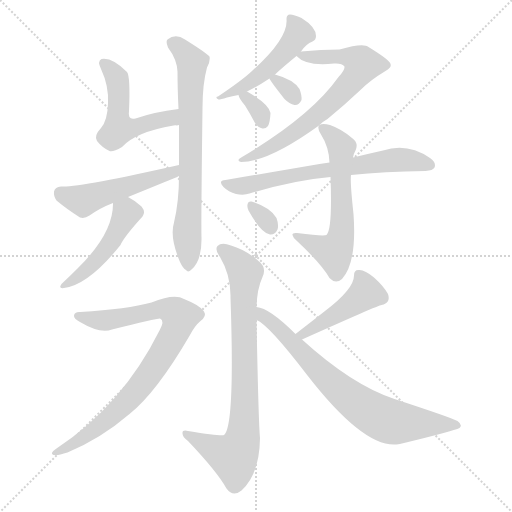
t = 0.00 s
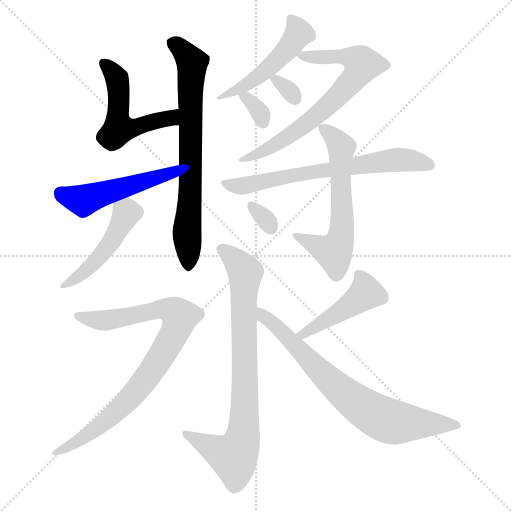
t = 2.12 s
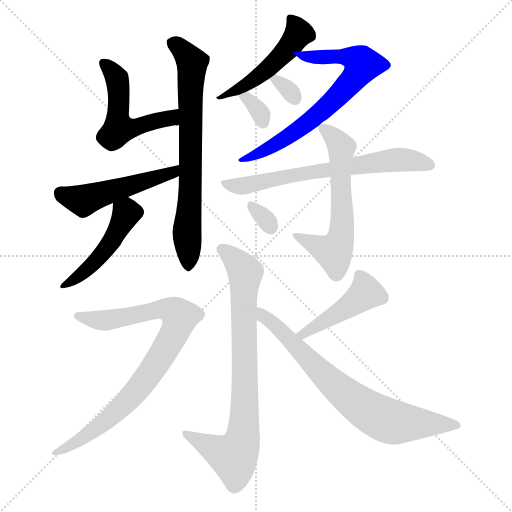
t = 4.25 s
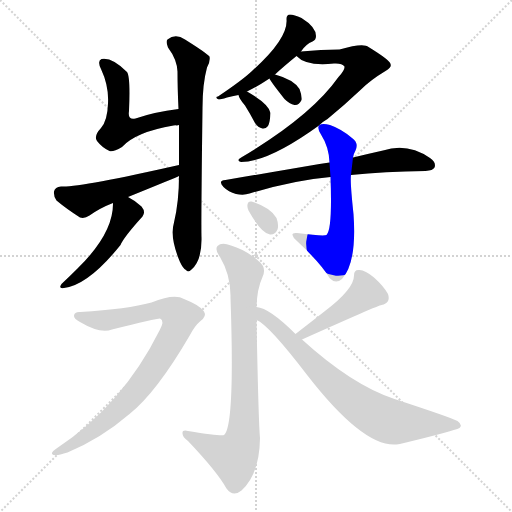
t = 6.37 s
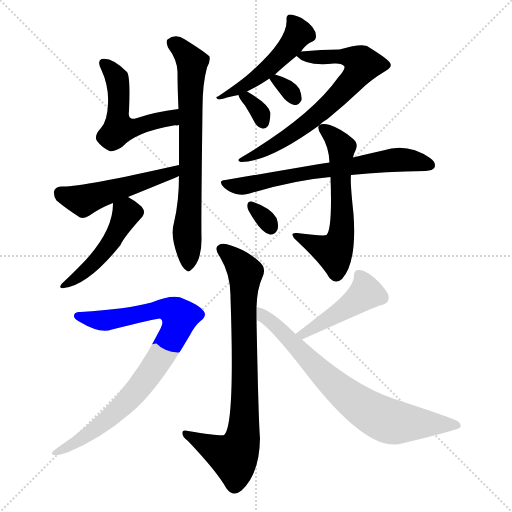
t = 8.50 s
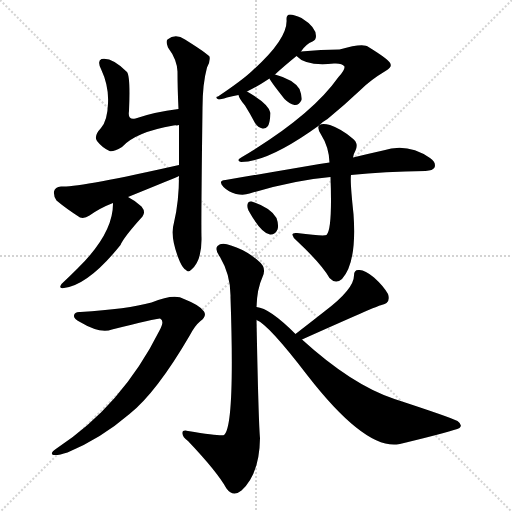
t = 10.62 s

The animated SVG that drew these frames (rendered in a browser with its animation timeline set to each time). Animation: 15 CSS @keyframes rules; one cycle of 10.62 s.

<svg version="1.1" viewBox="0 0 1024 1024" xmlns="http://www.w3.org/2000/svg">
  <g stroke="lightgray" stroke-dasharray="1,1" stroke-width="1" transform="scale(4, 4)">
    <line x1="0" y1="0" x2="256" y2="256"></line>
    <line x1="256" y1="0" x2="0" y2="256"></line>
    <line x1="128" y1="0" x2="128" y2="256"></line>
    <line x1="0" y1="128" x2="256" y2="128"></line>
  </g>
<g transform="scale(1, -1) translate(0, -900)">
   <style type="text/css">
    @keyframes keyframes0 {
      from {
       stroke: blue;
       stroke-dashoffset: 518;
       stroke-width: 128;
       }
       63% {
       animation-timing-function: step-end;
       stroke: blue;
       stroke-dashoffset: 0;
       stroke-width: 128;
       }
       to {
       stroke: black;
       stroke-width: 1024;
       }
       }
       #make-me-a-hanzi-animation-0 {
         animation: keyframes0 0.671549s both;
         animation-delay: 0.000000s;
         animation-timing-function: linear;
       }
    @keyframes keyframes1 {
      from {
       stroke: blue;
       stroke-dashoffset: 716;
       stroke-width: 128;
       }
       70% {
       animation-timing-function: step-end;
       stroke: blue;
       stroke-dashoffset: 0;
       stroke-width: 128;
       }
       to {
       stroke: black;
       stroke-width: 1024;
       }
       }
       #make-me-a-hanzi-animation-1 {
         animation: keyframes1 0.832682s both;
         animation-delay: 0.671549s;
         animation-timing-function: linear;
       }
    @keyframes keyframes2 {
      from {
       stroke: blue;
       stroke-dashoffset: 500;
       stroke-width: 128;
       }
       62% {
       animation-timing-function: step-end;
       stroke: blue;
       stroke-dashoffset: 0;
       stroke-width: 128;
       }
       to {
       stroke: black;
       stroke-width: 1024;
       }
       }
       #make-me-a-hanzi-animation-2 {
         animation: keyframes2 0.656901s both;
         animation-delay: 1.504232s;
         animation-timing-function: linear;
       }
    @keyframes keyframes3 {
      from {
       stroke: blue;
       stroke-dashoffset: 466;
       stroke-width: 128;
       }
       60% {
       animation-timing-function: step-end;
       stroke: blue;
       stroke-dashoffset: 0;
       stroke-width: 128;
       }
       to {
       stroke: black;
       stroke-width: 1024;
       }
       }
       #make-me-a-hanzi-animation-3 {
         animation: keyframes3 0.629232s both;
         animation-delay: 2.161133s;
         animation-timing-function: linear;
       }
    @keyframes keyframes4 {
      from {
       stroke: blue;
       stroke-dashoffset: 494;
       stroke-width: 128;
       }
       62% {
       animation-timing-function: step-end;
       stroke: blue;
       stroke-dashoffset: 0;
       stroke-width: 128;
       }
       to {
       stroke: black;
       stroke-width: 1024;
       }
       }
       #make-me-a-hanzi-animation-4 {
         animation: keyframes4 0.652018s both;
         animation-delay: 2.790365s;
         animation-timing-function: linear;
       }
    @keyframes keyframes5 {
      from {
       stroke: blue;
       stroke-dashoffset: 694;
       stroke-width: 128;
       }
       69% {
       animation-timing-function: step-end;
       stroke: blue;
       stroke-dashoffset: 0;
       stroke-width: 128;
       }
       to {
       stroke: black;
       stroke-width: 1024;
       }
       }
       #make-me-a-hanzi-animation-5 {
         animation: keyframes5 0.814779s both;
         animation-delay: 3.442383s;
         animation-timing-function: linear;
       }
    @keyframes keyframes6 {
      from {
       stroke: blue;
       stroke-dashoffset: 315;
       stroke-width: 128;
       }
       51% {
       animation-timing-function: step-end;
       stroke: blue;
       stroke-dashoffset: 0;
       stroke-width: 128;
       }
       to {
       stroke: black;
       stroke-width: 1024;
       }
       }
       #make-me-a-hanzi-animation-6 {
         animation: keyframes6 0.506348s both;
         animation-delay: 4.257161s;
         animation-timing-function: linear;
       }
    @keyframes keyframes7 {
      from {
       stroke: blue;
       stroke-dashoffset: 326;
       stroke-width: 128;
       }
       51% {
       animation-timing-function: step-end;
       stroke: blue;
       stroke-dashoffset: 0;
       stroke-width: 128;
       }
       to {
       stroke: black;
       stroke-width: 1024;
       }
       }
       #make-me-a-hanzi-animation-7 {
         animation: keyframes7 0.515299s both;
         animation-delay: 4.763509s;
         animation-timing-function: linear;
       }
    @keyframes keyframes8 {
      from {
       stroke: blue;
       stroke-dashoffset: 663;
       stroke-width: 128;
       }
       68% {
       animation-timing-function: step-end;
       stroke: blue;
       stroke-dashoffset: 0;
       stroke-width: 128;
       }
       to {
       stroke: black;
       stroke-width: 1024;
       }
       }
       #make-me-a-hanzi-animation-8 {
         animation: keyframes8 0.789551s both;
         animation-delay: 5.278809s;
         animation-timing-function: linear;
       }
    @keyframes keyframes9 {
      from {
       stroke: blue;
       stroke-dashoffset: 608;
       stroke-width: 128;
       }
       66% {
       animation-timing-function: step-end;
       stroke: blue;
       stroke-dashoffset: 0;
       stroke-width: 128;
       }
       to {
       stroke: black;
       stroke-width: 1024;
       }
       }
       #make-me-a-hanzi-animation-9 {
         animation: keyframes9 0.744792s both;
         animation-delay: 6.068359s;
         animation-timing-function: linear;
       }
    @keyframes keyframes10 {
      from {
       stroke: blue;
       stroke-dashoffset: 311;
       stroke-width: 128;
       }
       50% {
       animation-timing-function: step-end;
       stroke: blue;
       stroke-dashoffset: 0;
       stroke-width: 128;
       }
       to {
       stroke: black;
       stroke-width: 1024;
       }
       }
       #make-me-a-hanzi-animation-10 {
         animation: keyframes10 0.503092s both;
         animation-delay: 6.813151s;
         animation-timing-function: linear;
       }
    @keyframes keyframes11 {
      from {
       stroke: blue;
       stroke-dashoffset: 799;
       stroke-width: 128;
       }
       72% {
       animation-timing-function: step-end;
       stroke: blue;
       stroke-dashoffset: 0;
       stroke-width: 128;
       }
       to {
       stroke: black;
       stroke-width: 1024;
       }
       }
       #make-me-a-hanzi-animation-11 {
         animation: keyframes11 0.900228s both;
         animation-delay: 7.316243s;
         animation-timing-function: linear;
       }
    @keyframes keyframes12 {
      from {
       stroke: blue;
       stroke-dashoffset: 842;
       stroke-width: 128;
       }
       73% {
       animation-timing-function: step-end;
       stroke: blue;
       stroke-dashoffset: 0;
       stroke-width: 128;
       }
       to {
       stroke: black;
       stroke-width: 1024;
       }
       }
       #make-me-a-hanzi-animation-12 {
         animation: keyframes12 0.935221s both;
         animation-delay: 8.216471s;
         animation-timing-function: linear;
       }
    @keyframes keyframes13 {
      from {
       stroke: blue;
       stroke-dashoffset: 452;
       stroke-width: 128;
       }
       60% {
       animation-timing-function: step-end;
       stroke: blue;
       stroke-dashoffset: 0;
       stroke-width: 128;
       }
       to {
       stroke: black;
       stroke-width: 1024;
       }
       }
       #make-me-a-hanzi-animation-13 {
         animation: keyframes13 0.617839s both;
         animation-delay: 9.151693s;
         animation-timing-function: linear;
       }
    @keyframes keyframes14 {
      from {
       stroke: blue;
       stroke-dashoffset: 738;
       stroke-width: 128;
       }
       71% {
       animation-timing-function: step-end;
       stroke: blue;
       stroke-dashoffset: 0;
       stroke-width: 128;
       }
       to {
       stroke: black;
       stroke-width: 1024;
       }
       }
       #make-me-a-hanzi-animation-14 {
         animation: keyframes14 0.850586s both;
         animation-delay: 9.769531s;
         animation-timing-function: linear;
       }
</style>
<path d="M 357.0 682.0 Q 308.0 676.0 271.0 663.0 Q 255.0 659.0 258.0 678.0 Q 261.0 747.0 254.0 756.0 Q 224.0 786.0 203.0 782.0 Q 194.0 778.0 202.0 762.0 Q 218.0 728.0 216.0 693.0 Q 215.0 659.0 202.0 644.0 Q 187.0 628.0 194.0 618.0 Q 204.0 605.0 219.0 598.0 Q 225.0 595.0 244.0 606.0 Q 271.0 636.0 347.0 649.0 Q 351.0 650.0 354.0 649.0 Q 355.0 650.0 358.0 650.0 C 388.0 652.0 387.0 686.0 357.0 682.0 Z" fill="lightgray"></path> 
<path d="M 358.0 548.0 Q 358.0 497.0 348.0 455.0 Q 339.0 425.0 360.0 376.0 Q 366.0 363.0 372.0 360.0 Q 376.0 354.0 383.0 361.0 Q 404.0 379.0 403.0 425.0 Q 402.0 450.0 405.0 684.0 Q 405.0 732.0 414.0 765.0 Q 421.0 777.0 419.0 787.0 Q 413.0 794.0 370.0 821.0 Q 351.0 834.0 335.0 821.0 Q 331.0 817.0 336.0 805.0 Q 354.0 781.0 355.0 757.0 Q 355.0 723.0 357.0 682.0 L 358.0 650.0 Q 358.0 611.0 358.0 570.0 L 358.0 548.0 Z" fill="lightgray"></path> 
<path d="M 358.0 570.0 Q 154.0 524.0 122.0 527.0 Q 110.0 526.0 108.0 517.0 Q 107.0 507.0 113.0 499.0 Q 132.0 483.0 160.0 465.0 Q 169.0 462.0 179.0 469.0 Q 200.0 484.0 226.0 494.0 L 256.0 506.0 Q 352.0 545.0 358.0 548.0 C 385.0 560.0 387.0 577.0 358.0 570.0 Z" fill="lightgray"></path> 
<path d="M 226.0 494.0 Q 227.0 433.0 155.0 363.0 Q 140.0 348.0 123.0 332.0 Q 116.0 322.0 128.0 324.0 Q 177.0 330.0 241.0 410.0 Q 247.0 425.0 285.0 467.0 Q 292.0 476.0 283.0 487.0 Q 270.0 499.0 256.0 506.0 C 230.0 520.0 227.0 522.0 226.0 494.0 Z" fill="lightgray"></path> 
<path d="M 602.0 797.0 Q 612.0 812.0 625.0 817.0 Q 632.0 820.0 632.0 828.0 Q 632.0 846.0 603.0 864.0 Q 588.0 871.0 580.0 871.0 Q 573.0 871.0 573.0 862.0 Q 577.0 823.0 504.0 758.0 Q 485.0 740.0 436.0 707.0 Q 429.0 706.0 437.0 701.0 Q 441.0 701.0 454.0 705.0 Q 464.0 708.0 477.0 710.0 L 494.0 717.0 Q 515.0 727.0 539.0 743.0 L 550.0 751.0 Q 566.0 766.0 593.0 788.0 L 602.0 797.0 Z" fill="lightgray"></path> 
<path d="M 639.0 650.0 Q 646.0 657.0 655.0 662.0 Q 688.0 689.0 722.0 721.0 Q 741.0 740.0 771.0 758.0 Q 784.0 765.0 781.0 772.0 Q 781.0 779.0 737.0 806.0 Q 727.0 815.0 679.0 801.0 Q 643.0 801.0 602.0 797.0 C 583.0 795.0 583.0 795.0 593.0 788.0 Q 612.0 767.0 668.0 773.0 Q 684.0 774.0 689.0 767.0 Q 690.0 760.0 677.0 746.0 Q 622.0 668.0 484.0 586.0 Q 471.0 579.0 482.0 576.0 Q 537.0 576.0 638.0 649.0 L 639.0 650.0 Z" fill="lightgray"></path> 
<path d="M 539.0 743.0 Q 539.0 740.0 569.0 702.0 Q 579.0 692.0 589.0 690.0 Q 598.0 689.0 603.0 700.0 Q 604.0 709.0 599.0 722.0 Q 587.0 741.0 550.0 751.0 C 533.0 756.0 533.0 756.0 539.0 743.0 Z" fill="lightgray"></path> 
<path d="M 477.0 710.0 Q 478.0 703.0 490.0 689.0 Q 500.0 673.0 510.0 654.0 Q 516.0 645.0 525.0 643.0 Q 531.0 642.0 536.0 648.0 Q 540.0 655.0 541.0 674.0 Q 538.0 692.0 494.0 717.0 C 472.0 730.0 472.0 730.0 477.0 710.0 Z" fill="lightgray"></path> 
<path d="M 702.0 550.0 Q 768.0 557.0 851.0 558.0 Q 866.0 559.0 869.0 565.0 Q 873.0 575.0 860.0 584.0 Q 815.0 615.0 766.0 599.0 Q 739.0 593.0 706.0 585.0 L 659.0 575.0 Q 649.0 574.0 639.0 572.0 Q 552.0 557.0 451.0 540.0 Q 435.0 539.0 447.0 526.0 Q 457.0 516.0 472.0 512.0 Q 488.0 509.0 499.0 513.0 Q 590.0 540.0 661.0 546.0 L 702.0 550.0 Z" fill="lightgray"></path> 
<path d="M 661.0 546.0 Q 665.0 441.0 653.0 430.0 Q 647.0 427.0 594.0 434.0 Q 584.0 435.0 585.0 430.0 Q 586.0 424.0 594.0 418.0 Q 643.0 372.0 659.0 344.0 Q 671.0 331.0 684.0 342.0 Q 714.0 375.0 707.0 472.0 Q 700.0 536.0 702.0 550.0 L 706.0 585.0 Q 707.0 592.0 711.0 599.0 Q 718.0 614.0 704.0 624.0 Q 683.0 642.0 660.0 650.0 Q 645.0 654.0 639.0 650.0 L 638.0 649.0 Q 634.0 643.0 642.0 631.0 Q 658.0 606.0 659.0 575.0 L 661.0 546.0 Z" fill="lightgray"></path> 
<path d="M 497.0 479.0 Q 522.0 434.0 540.0 431.0 Q 550.0 430.0 555.0 441.0 Q 558.0 450.0 553.0 464.0 Q 541.0 485.0 503.0 497.0 Q 496.0 498.0 495.0 491.0 Q 494.0 485.0 497.0 479.0 Z" fill="lightgray"></path> 
<path d="M 513.0 286.0 Q 514.0 322.0 525.0 346.0 Q 534.0 365.0 517.0 378.0 Q 492.0 400.0 462.0 409.0 Q 443.0 416.0 435.0 408.0 Q 429.0 401.0 440.0 386.0 Q 462.0 349.0 461.0 305.0 Q 470.0 47.0 448.0 30.0 Q 444.0 27.0 376.0 38.0 Q 364.0 41.0 365.0 33.0 Q 365.0 26.0 376.0 18.0 Q 434.0 -43.0 453.0 -77.0 Q 466.0 -95.0 483.0 -81.0 Q 519.0 -48.0 520.0 24.0 Q 517.0 55.0 513.0 260.0 L 513.0 286.0 Z" fill="lightgray"></path> 
<path d="M 161.0 276.0 Q 149.0 277.0 148.0 269.0 Q 147.0 263.0 160.0 256.0 Q 200.0 232.0 224.0 241.0 Q 312.0 263.0 320.0 263.0 Q 330.0 259.0 319.0 239.0 Q 244.0 89.0 113.0 3.0 Q 98.0 -7.0 107.0 -10.0 Q 117.0 -11.0 135.0 -5.0 Q 202.0 23.0 259.0 72.0 Q 313.0 115.0 380.0 230.0 Q 390.0 249.0 401.0 258.0 Q 414.0 268.0 408.0 277.0 Q 401.0 289.0 368.0 302.0 Q 349.0 314.0 303.0 295.0 Q 255.0 282.0 161.0 276.0 Z" fill="lightgray"></path> 
<path d="M 604.0 221.0 Q 758.0 290.0 763.0 290.0 Q 782.0 294.0 776.0 312.0 Q 767.0 328.0 748.0 345.0 Q 729.0 361.0 718.0 360.0 Q 708.0 361.0 708.0 349.0 Q 708.0 322.0 650.0 278.0 Q 622.0 256.0 591.0 232.0 C 567.0 214.0 577.0 209.0 604.0 221.0 Z" fill="lightgray"></path> 
<path d="M 591.0 232.0 Q 539.0 284.0 513.0 286.0 C 484.0 294.0 488.0 276.0 513.0 260.0 Q 537.0 251.0 615.0 149.0 Q 727.0 5.0 793.0 11.0 Q 799.0 12.0 808.0 14.0 Q 907.0 38.0 919.0 44.0 Q 926.0 50.0 915.0 58.0 Q 902.0 65.0 789.0 102.0 Q 704.0 130.0 604.0 221.0 L 591.0 232.0 Z" fill="lightgray"></path> 
      <clipPath id="make-me-a-hanzi-clip-0">
      <path d="M 357.0 682.0 Q 308.0 676.0 271.0 663.0 Q 255.0 659.0 258.0 678.0 Q 261.0 747.0 254.0 756.0 Q 224.0 786.0 203.0 782.0 Q 194.0 778.0 202.0 762.0 Q 218.0 728.0 216.0 693.0 Q 215.0 659.0 202.0 644.0 Q 187.0 628.0 194.0 618.0 Q 204.0 605.0 219.0 598.0 Q 225.0 595.0 244.0 606.0 Q 271.0 636.0 347.0 649.0 Q 351.0 650.0 354.0 649.0 Q 355.0 650.0 358.0 650.0 C 388.0 652.0 387.0 686.0 357.0 682.0 Z" fill="lightgray"></path>
      </clipPath>
      <path clip-path="url(#make-me-a-hanzi-clip-0)" d="M 208.0 773.0 L 235.0 741.0 L 236.0 648.0 L 242.0 642.0 L 342.0 664.0 L 355.0 655.0 " fill="none" id="make-me-a-hanzi-animation-0" stroke-dasharray="390 780" stroke-linecap="round"></path>

      <clipPath id="make-me-a-hanzi-clip-1">
      <path d="M 358.0 548.0 Q 358.0 497.0 348.0 455.0 Q 339.0 425.0 360.0 376.0 Q 366.0 363.0 372.0 360.0 Q 376.0 354.0 383.0 361.0 Q 404.0 379.0 403.0 425.0 Q 402.0 450.0 405.0 684.0 Q 405.0 732.0 414.0 765.0 Q 421.0 777.0 419.0 787.0 Q 413.0 794.0 370.0 821.0 Q 351.0 834.0 335.0 821.0 Q 331.0 817.0 336.0 805.0 Q 354.0 781.0 355.0 757.0 Q 355.0 723.0 357.0 682.0 L 358.0 650.0 Q 358.0 611.0 358.0 570.0 L 358.0 548.0 Z" fill="lightgray"></path>
      </clipPath>
      <path clip-path="url(#make-me-a-hanzi-clip-1)" d="M 345.0 815.0 L 384.0 775.0 L 381.0 519.0 L 374.0 443.0 L 377.0 371.0 " fill="none" id="make-me-a-hanzi-animation-1" stroke-dasharray="588 1176" stroke-linecap="round"></path>

      <clipPath id="make-me-a-hanzi-clip-2">
      <path d="M 358.0 570.0 Q 154.0 524.0 122.0 527.0 Q 110.0 526.0 108.0 517.0 Q 107.0 507.0 113.0 499.0 Q 132.0 483.0 160.0 465.0 Q 169.0 462.0 179.0 469.0 Q 200.0 484.0 226.0 494.0 L 256.0 506.0 Q 352.0 545.0 358.0 548.0 C 385.0 560.0 387.0 577.0 358.0 570.0 Z" fill="lightgray"></path>
      </clipPath>
      <path clip-path="url(#make-me-a-hanzi-clip-2)" d="M 121.0 514.0 L 167.0 499.0 L 344.0 557.0 L 353.0 554.0 " fill="none" id="make-me-a-hanzi-animation-2" stroke-dasharray="372 744" stroke-linecap="round"></path>

      <clipPath id="make-me-a-hanzi-clip-3">
      <path d="M 226.0 494.0 Q 227.0 433.0 155.0 363.0 Q 140.0 348.0 123.0 332.0 Q 116.0 322.0 128.0 324.0 Q 177.0 330.0 241.0 410.0 Q 247.0 425.0 285.0 467.0 Q 292.0 476.0 283.0 487.0 Q 270.0 499.0 256.0 506.0 C 230.0 520.0 227.0 522.0 226.0 494.0 Z" fill="lightgray"></path>
      </clipPath>
      <path clip-path="url(#make-me-a-hanzi-clip-3)" d="M 234.0 487.0 L 251.0 471.0 L 221.0 413.0 L 184.0 370.0 L 132.0 332.0 " fill="none" id="make-me-a-hanzi-animation-3" stroke-dasharray="338 676" stroke-linecap="round"></path>

      <clipPath id="make-me-a-hanzi-clip-4">
      <path d="M 602.0 797.0 Q 612.0 812.0 625.0 817.0 Q 632.0 820.0 632.0 828.0 Q 632.0 846.0 603.0 864.0 Q 588.0 871.0 580.0 871.0 Q 573.0 871.0 573.0 862.0 Q 577.0 823.0 504.0 758.0 Q 485.0 740.0 436.0 707.0 Q 429.0 706.0 437.0 701.0 Q 441.0 701.0 454.0 705.0 Q 464.0 708.0 477.0 710.0 L 494.0 717.0 Q 515.0 727.0 539.0 743.0 L 550.0 751.0 Q 566.0 766.0 593.0 788.0 L 602.0 797.0 Z" fill="lightgray"></path>
      </clipPath>
      <path clip-path="url(#make-me-a-hanzi-clip-4)" d="M 583.0 861.0 L 598.0 833.0 L 562.0 787.0 L 485.0 726.0 L 440.0 705.0 " fill="none" id="make-me-a-hanzi-animation-4" stroke-dasharray="366 732" stroke-linecap="round"></path>

      <clipPath id="make-me-a-hanzi-clip-5">
      <path d="M 639.0 650.0 Q 646.0 657.0 655.0 662.0 Q 688.0 689.0 722.0 721.0 Q 741.0 740.0 771.0 758.0 Q 784.0 765.0 781.0 772.0 Q 781.0 779.0 737.0 806.0 Q 727.0 815.0 679.0 801.0 Q 643.0 801.0 602.0 797.0 C 583.0 795.0 583.0 795.0 593.0 788.0 Q 612.0 767.0 668.0 773.0 Q 684.0 774.0 689.0 767.0 Q 690.0 760.0 677.0 746.0 Q 622.0 668.0 484.0 586.0 Q 471.0 579.0 482.0 576.0 Q 537.0 576.0 638.0 649.0 L 639.0 650.0 Z" fill="lightgray"></path>
      </clipPath>
      <path clip-path="url(#make-me-a-hanzi-clip-5)" d="M 601.0 789.0 L 696.0 786.0 L 725.0 771.0 L 690.0 722.0 L 603.0 644.0 L 543.0 606.0 L 487.0 580.0 " fill="none" id="make-me-a-hanzi-animation-5" stroke-dasharray="566 1132" stroke-linecap="round"></path>

      <clipPath id="make-me-a-hanzi-clip-6">
      <path d="M 539.0 743.0 Q 539.0 740.0 569.0 702.0 Q 579.0 692.0 589.0 690.0 Q 598.0 689.0 603.0 700.0 Q 604.0 709.0 599.0 722.0 Q 587.0 741.0 550.0 751.0 C 533.0 756.0 533.0 756.0 539.0 743.0 Z" fill="lightgray"></path>
      </clipPath>
      <path clip-path="url(#make-me-a-hanzi-clip-6)" d="M 546.0 744.0 L 590.0 704.0 " fill="none" id="make-me-a-hanzi-animation-6" stroke-dasharray="187 374" stroke-linecap="round"></path>

      <clipPath id="make-me-a-hanzi-clip-7">
      <path d="M 477.0 710.0 Q 478.0 703.0 490.0 689.0 Q 500.0 673.0 510.0 654.0 Q 516.0 645.0 525.0 643.0 Q 531.0 642.0 536.0 648.0 Q 540.0 655.0 541.0 674.0 Q 538.0 692.0 494.0 717.0 C 472.0 730.0 472.0 730.0 477.0 710.0 Z" fill="lightgray"></path>
      </clipPath>
      <path clip-path="url(#make-me-a-hanzi-clip-7)" d="M 483.0 707.0 L 498.0 702.0 L 511.0 688.0 L 526.0 656.0 " fill="none" id="make-me-a-hanzi-animation-7" stroke-dasharray="198 396" stroke-linecap="round"></path>

      <clipPath id="make-me-a-hanzi-clip-8">
      <path d="M 702.0 550.0 Q 768.0 557.0 851.0 558.0 Q 866.0 559.0 869.0 565.0 Q 873.0 575.0 860.0 584.0 Q 815.0 615.0 766.0 599.0 Q 739.0 593.0 706.0 585.0 L 659.0 575.0 Q 649.0 574.0 639.0 572.0 Q 552.0 557.0 451.0 540.0 Q 435.0 539.0 447.0 526.0 Q 457.0 516.0 472.0 512.0 Q 488.0 509.0 499.0 513.0 Q 590.0 540.0 661.0 546.0 L 702.0 550.0 Z" fill="lightgray"></path>
      </clipPath>
      <path clip-path="url(#make-me-a-hanzi-clip-8)" d="M 459.0 530.0 L 490.0 528.0 L 589.0 551.0 L 779.0 579.0 L 817.0 580.0 L 860.0 570.0 " fill="none" id="make-me-a-hanzi-animation-8" stroke-dasharray="535 1070" stroke-linecap="round"></path>

      <clipPath id="make-me-a-hanzi-clip-9">
      <path d="M 661.0 546.0 Q 665.0 441.0 653.0 430.0 Q 647.0 427.0 594.0 434.0 Q 584.0 435.0 585.0 430.0 Q 586.0 424.0 594.0 418.0 Q 643.0 372.0 659.0 344.0 Q 671.0 331.0 684.0 342.0 Q 714.0 375.0 707.0 472.0 Q 700.0 536.0 702.0 550.0 L 706.0 585.0 Q 707.0 592.0 711.0 599.0 Q 718.0 614.0 704.0 624.0 Q 683.0 642.0 660.0 650.0 Q 645.0 654.0 639.0 650.0 L 638.0 649.0 Q 634.0 643.0 642.0 631.0 Q 658.0 606.0 659.0 575.0 L 661.0 546.0 Z" fill="lightgray"></path>
      </clipPath>
      <path clip-path="url(#make-me-a-hanzi-clip-9)" d="M 644.0 644.0 L 682.0 607.0 L 682.0 424.0 L 668.0 396.0 L 608.0 420.0 L 605.0 426.0 L 592.0 426.0 " fill="none" id="make-me-a-hanzi-animation-9" stroke-dasharray="480 960" stroke-linecap="round"></path>

      <clipPath id="make-me-a-hanzi-clip-10">
      <path d="M 497.0 479.0 Q 522.0 434.0 540.0 431.0 Q 550.0 430.0 555.0 441.0 Q 558.0 450.0 553.0 464.0 Q 541.0 485.0 503.0 497.0 Q 496.0 498.0 495.0 491.0 Q 494.0 485.0 497.0 479.0 Z" fill="lightgray"></path>
      </clipPath>
      <path clip-path="url(#make-me-a-hanzi-clip-10)" d="M 505.0 486.0 L 541.0 445.0 " fill="none" id="make-me-a-hanzi-animation-10" stroke-dasharray="183 366" stroke-linecap="round"></path>

      <clipPath id="make-me-a-hanzi-clip-11">
      <path d="M 513.0 286.0 Q 514.0 322.0 525.0 346.0 Q 534.0 365.0 517.0 378.0 Q 492.0 400.0 462.0 409.0 Q 443.0 416.0 435.0 408.0 Q 429.0 401.0 440.0 386.0 Q 462.0 349.0 461.0 305.0 Q 470.0 47.0 448.0 30.0 Q 444.0 27.0 376.0 38.0 Q 364.0 41.0 365.0 33.0 Q 365.0 26.0 376.0 18.0 Q 434.0 -43.0 453.0 -77.0 Q 466.0 -95.0 483.0 -81.0 Q 519.0 -48.0 520.0 24.0 Q 517.0 55.0 513.0 260.0 L 513.0 286.0 Z" fill="lightgray"></path>
      </clipPath>
      <path clip-path="url(#make-me-a-hanzi-clip-11)" d="M 444.0 402.0 L 482.0 368.0 L 491.0 352.0 L 484.0 16.0 L 465.0 -13.0 L 372.0 32.0 " fill="none" id="make-me-a-hanzi-animation-11" stroke-dasharray="671 1342" stroke-linecap="round"></path>

      <clipPath id="make-me-a-hanzi-clip-12">
      <path d="M 161.0 276.0 Q 149.0 277.0 148.0 269.0 Q 147.0 263.0 160.0 256.0 Q 200.0 232.0 224.0 241.0 Q 312.0 263.0 320.0 263.0 Q 330.0 259.0 319.0 239.0 Q 244.0 89.0 113.0 3.0 Q 98.0 -7.0 107.0 -10.0 Q 117.0 -11.0 135.0 -5.0 Q 202.0 23.0 259.0 72.0 Q 313.0 115.0 380.0 230.0 Q 390.0 249.0 401.0 258.0 Q 414.0 268.0 408.0 277.0 Q 401.0 289.0 368.0 302.0 Q 349.0 314.0 303.0 295.0 Q 255.0 282.0 161.0 276.0 Z" fill="lightgray"></path>
      </clipPath>
      <path clip-path="url(#make-me-a-hanzi-clip-12)" d="M 157.0 269.0 L 209.0 259.0 L 333.0 282.0 L 360.0 266.0 L 332.0 203.0 L 280.0 126.0 L 186.0 37.0 L 113.0 -5.0 " fill="none" id="make-me-a-hanzi-animation-12" stroke-dasharray="714 1428" stroke-linecap="round"></path>

      <clipPath id="make-me-a-hanzi-clip-13">
      <path d="M 604.0 221.0 Q 758.0 290.0 763.0 290.0 Q 782.0 294.0 776.0 312.0 Q 767.0 328.0 748.0 345.0 Q 729.0 361.0 718.0 360.0 Q 708.0 361.0 708.0 349.0 Q 708.0 322.0 650.0 278.0 Q 622.0 256.0 591.0 232.0 C 567.0 214.0 577.0 209.0 604.0 221.0 Z" fill="lightgray"></path>
      </clipPath>
      <path clip-path="url(#make-me-a-hanzi-clip-13)" d="M 720.0 348.0 L 732.0 314.0 L 679.0 274.0 L 628.0 246.0 L 615.0 232.0 L 599.0 235.0 " fill="none" id="make-me-a-hanzi-animation-13" stroke-dasharray="324 648" stroke-linecap="round"></path>

      <clipPath id="make-me-a-hanzi-clip-14">
      <path d="M 591.0 232.0 Q 539.0 284.0 513.0 286.0 C 484.0 294.0 488.0 276.0 513.0 260.0 Q 537.0 251.0 615.0 149.0 Q 727.0 5.0 793.0 11.0 Q 799.0 12.0 808.0 14.0 Q 907.0 38.0 919.0 44.0 Q 926.0 50.0 915.0 58.0 Q 902.0 65.0 789.0 102.0 Q 704.0 130.0 604.0 221.0 L 591.0 232.0 Z" fill="lightgray"></path>
      </clipPath>
      <path clip-path="url(#make-me-a-hanzi-clip-14)" d="M 516.0 280.0 L 573.0 230.0 L 658.0 139.0 L 754.0 68.0 L 792.0 55.0 L 914.0 50.0 " fill="none" id="make-me-a-hanzi-animation-14" stroke-dasharray="610 1220" stroke-linecap="round"></path>

</g>
</svg>
